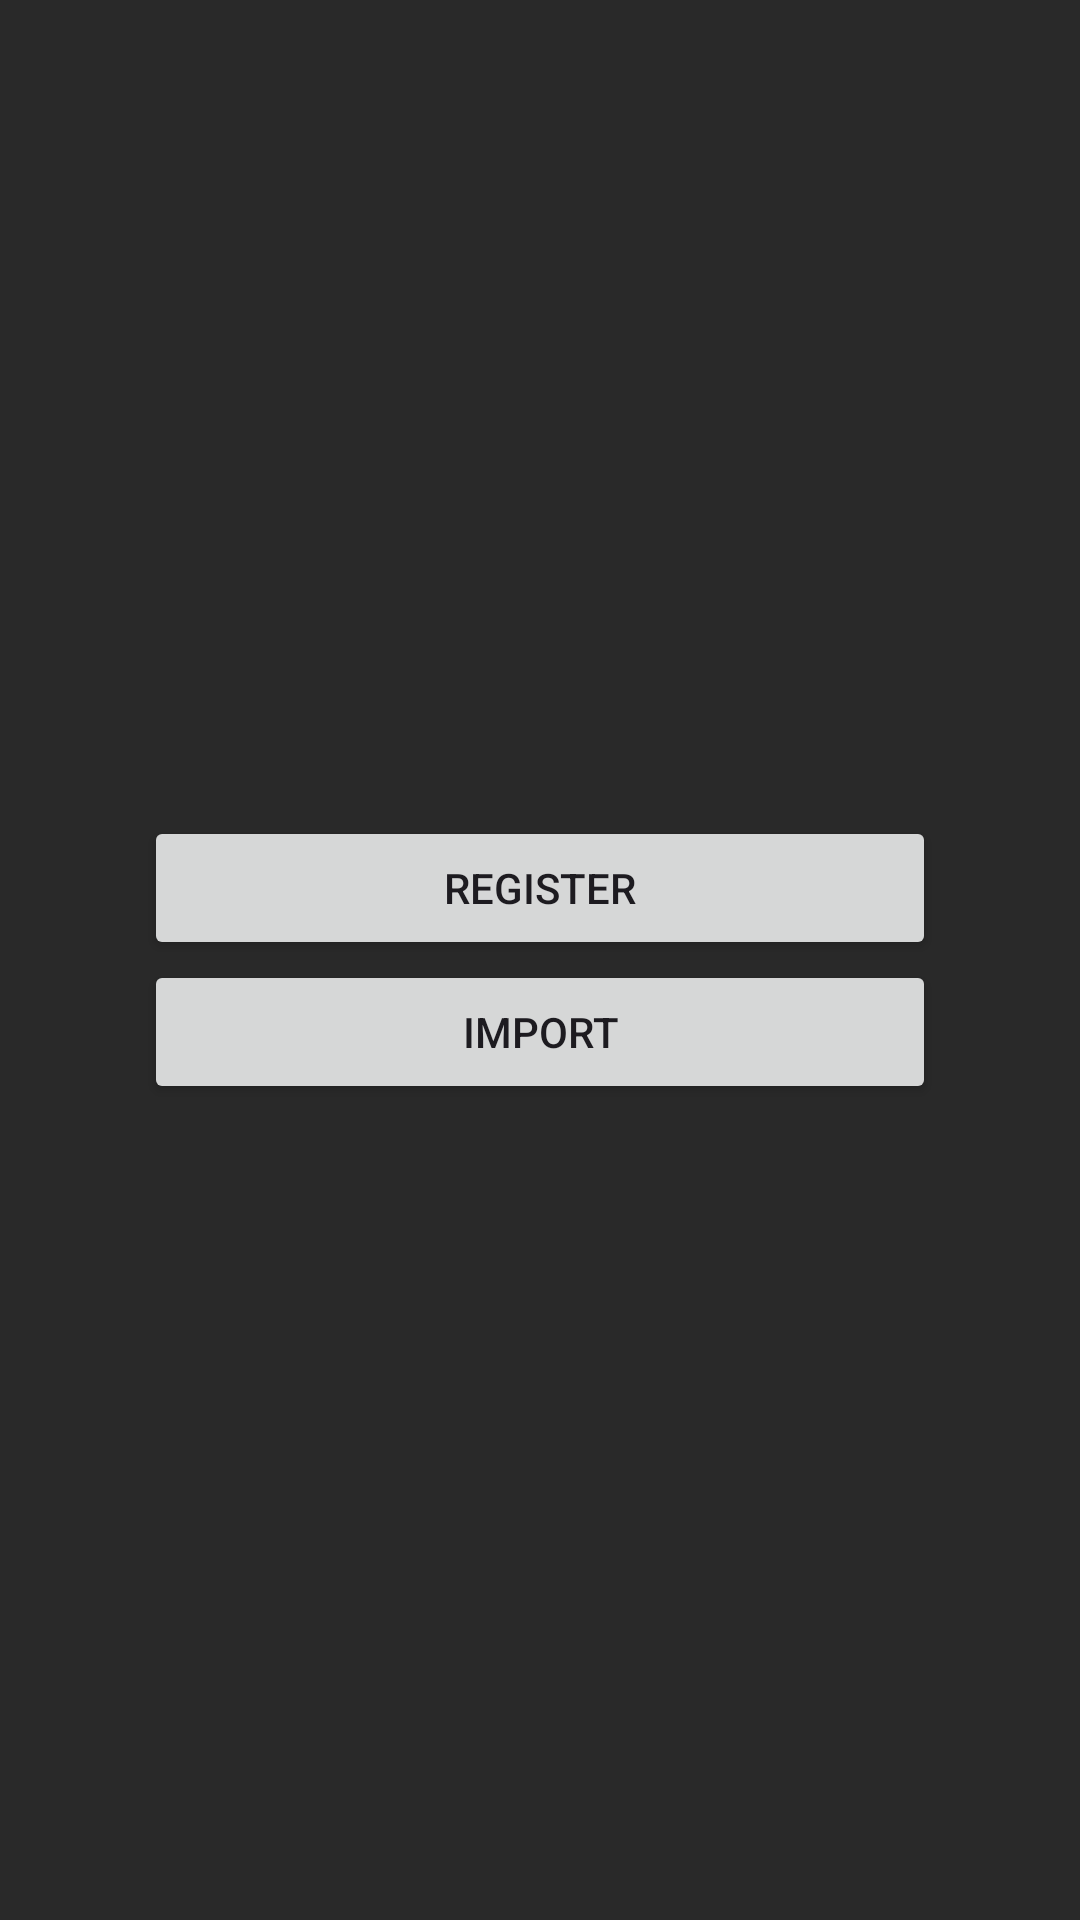

Produce the Android XML layout that renders to this screen, including the resource entries it uses.
<!-- AndroidManifest.xml: application theme Theme.MamakTech_Assignment -->
<!-- res/layout/activity_user.xml -->
<?xml version="1.0" encoding="utf-8"?>
<androidx.constraintlayout.widget.ConstraintLayout xmlns:android="http://schemas.android.com/apk/res/android"
    xmlns:app="http://schemas.android.com/apk/res-auto"
    xmlns:tools="http://schemas.android.com/tools"
    android:layout_width="match_parent"
    android:layout_height="match_parent"
    android:background="@color/colorPrimary"
    tools:context=".activities.UserActivity">

    <LinearLayout
        android:id="@+id/userSelection"
        android:layout_width="264dp"
        android:layout_height="wrap_content"
        android:orientation="vertical"
        app:layout_constraintBottom_toBottomOf="parent"
        app:layout_constraintEnd_toEndOf="parent"
        app:layout_constraintStart_toStartOf="parent"
        app:layout_constraintTop_toTopOf="parent">

        <Button
            android:id="@+id/registerButton"
            android:layout_width="match_parent"
            android:layout_height="wrap_content"
            android:text="Register" />

        <Button
            android:id="@+id/importButton"
            android:layout_width="match_parent"
            android:layout_height="wrap_content"
            android:text="Import" />

    </LinearLayout>

    <LinearLayout
        android:id="@+id/userRegistration"
        android:layout_width="324dp"
        android:layout_height="319dp"
        android:gravity="center"
        android:orientation="vertical"
        android:background="@drawable/linear_layout_rounded"
        android:visibility="gone"
        app:layout_constraintBottom_toBottomOf="parent"
        app:layout_constraintEnd_toEndOf="parent"
        app:layout_constraintStart_toStartOf="parent"
        app:layout_constraintTop_toTopOf="parent">

        <LinearLayout
            android:layout_width="match_parent"
            android:layout_height="match_parent"
            android:layout_weight="1"
            android:gravity="center"
            android:orientation="horizontal">

            <TextView
                android:id="@+id/secret1"
                android:layout_width="wrap_content"
                android:layout_height="wrap_content"
                android:layout_weight="1"
                android:gravity="center"
                android:text="TextView" />

            <TextView
                android:id="@+id/secret2"
                android:layout_width="wrap_content"
                android:layout_height="wrap_content"
                android:layout_weight="1"
                android:gravity="center"
                android:text="TextView" />
        </LinearLayout>

        <LinearLayout
            android:layout_width="match_parent"
            android:layout_height="match_parent"
            android:layout_weight="1"
            android:gravity="center"
            android:orientation="horizontal">

            <TextView
                android:id="@+id/secret3"
                android:layout_width="wrap_content"
                android:layout_height="wrap_content"
                android:layout_weight="1"
                android:gravity="center"
                android:text="TextView" />

            <TextView
                android:id="@+id/secret4"
                android:layout_width="wrap_content"
                android:layout_height="wrap_content"
                android:layout_weight="1"
                android:gravity="center"
                android:text="TextView" />
        </LinearLayout>

        <Button
            android:id="@+id/confirmButton"
            android:layout_width="wrap_content"
            android:layout_height="wrap_content"
            android:text="I have recorded" />
    </LinearLayout>

    <LinearLayout
        android:id="@+id/userImport"
        android:layout_width="324dp"
        android:layout_height="319dp"
        android:gravity="center"
        android:orientation="vertical"
        android:background="@drawable/linear_layout_rounded"
        android:visibility="gone"
        app:layout_constraintBottom_toBottomOf="parent"
        app:layout_constraintEnd_toEndOf="parent"
        app:layout_constraintStart_toStartOf="parent"
        app:layout_constraintTop_toTopOf="parent">

        <LinearLayout
            android:layout_width="match_parent"
            android:layout_height="match_parent"
            android:layout_weight="1"
            android:gravity="center"
            android:orientation="horizontal">

            <EditText
                android:id="@+id/secretInput1"
                android:layout_width="wrap_content"
                android:layout_height="wrap_content"
                android:layout_weight="1"
                android:gravity="center"
                android:hint="1. Apple" />

            <EditText
                android:id="@+id/secretInput2"
                android:layout_width="wrap_content"
                android:layout_height="wrap_content"
                android:layout_weight="1"
                android:gravity="center"
                android:hint="2. Orange" />
        </LinearLayout>

        <LinearLayout
            android:layout_width="match_parent"
            android:layout_height="match_parent"
            android:layout_weight="1"
            android:gravity="center"
            android:orientation="horizontal">

            <EditText
                android:id="@+id/secretInput3"
                android:layout_width="wrap_content"
                android:layout_height="wrap_content"
                android:layout_weight="1"
                android:gravity="center"
                android:hint="3. Pear" />

            <EditText
                android:id="@+id/secretInput4"
                android:layout_width="wrap_content"
                android:layout_height="wrap_content"
                android:layout_weight="1"
                android:gravity="center"
                android:hint="4. Lemon" />
        </LinearLayout>

        <Button
            android:id="@+id/importActionButton"
            android:layout_width="wrap_content"
            android:layout_height="wrap_content"
            android:text="Import" />
    </LinearLayout>

</androidx.constraintlayout.widget.ConstraintLayout>
<!-- resources referenced by this layout -->
<resources>
  <color name="colorPrimary">#292929</color>
  <!-- drawable linear_layout_rounded (drawable) -->
  <?xml version="1.0" encoding="utf-8"?>
  <shape xmlns:android="http://schemas.android.com/apk/res/android"
      android:shape="rectangle">
    <solid android:color="@color/white" />
    <corners android:radius="8dp" />
    <stroke
        android:width="1dp"
        android:color="@color/white" />
  </shape>
  <style name="Theme.MamakTech_Assignment" parent="Base.Theme.MamakTech_Assignment" />
  <color name="white">#FFFFFFFF</color>
  <style name="Base.Theme.MamakTech_Assignment" parent="Theme.Material3.DayNight.NoActionBar">
          
          
      </style>
</resources>
